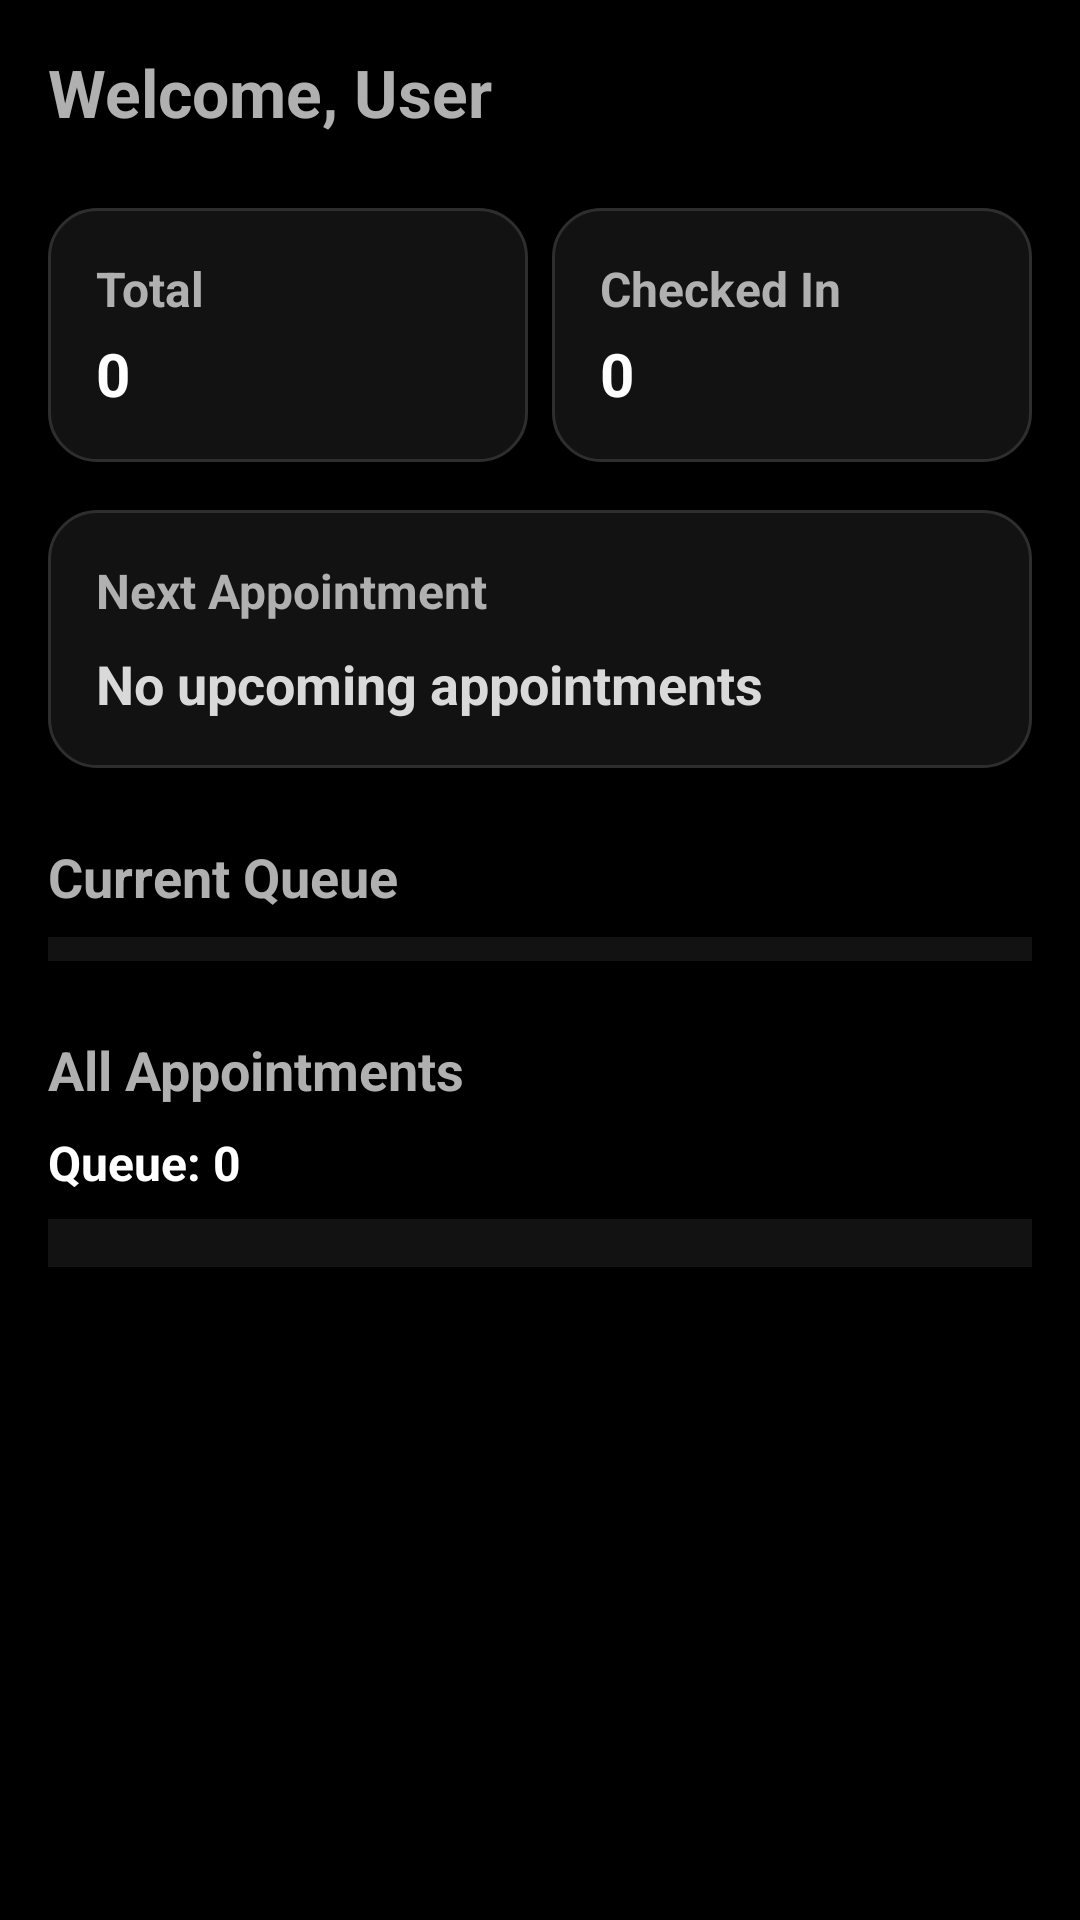

The Android layout XML behind this screen, and the referenced resources:
<!-- AndroidManifest.xml: application theme Theme.QueueMed -->
<!-- res/layout/fragment_patient_dashboard.xml -->
<?xml version="1.0" encoding="utf-8"?>
<ScrollView xmlns:android="http://schemas.android.com/apk/res/android"
    android:layout_width="match_parent"
    android:layout_height="match_parent"
    android:background="#000000"
    android:padding="16dp">

    <LinearLayout
        android:layout_width="match_parent"
        android:layout_height="wrap_content"
        android:orientation="vertical">

        
        <TextView
            android:id="@+id/tvWelcome"
            android:layout_width="match_parent"
            android:layout_height="wrap_content"
            android:text="Welcome, User"
            android:textSize="22sp"
            android:textStyle="bold"
            android:textColor="#B0B0B0"
            android:layout_marginBottom="24dp"/>

        
        <LinearLayout
            android:layout_width="match_parent"
            android:layout_height="wrap_content"
            android:orientation="horizontal"
            android:weightSum="2"
            android:layout_marginBottom="16dp">

            <LinearLayout
                android:layout_width="0dp"
                android:layout_weight="1"
                android:layout_height="wrap_content"
                android:orientation="vertical"
                android:padding="16dp"
                android:background="@drawable/bg_card_dark"
                android:elevation="4dp"
                android:layout_marginEnd="8dp">

                <TextView
                    android:layout_width="wrap_content"
                    android:layout_height="wrap_content"
                    android:text="Total"
                    android:textSize="16sp"
                    android:textStyle="bold"
                    android:textColor="#B0B0B0" />

                <TextView
                    android:id="@+id/tvUpcomingAppointments"
                    android:layout_width="wrap_content"
                    android:layout_height="wrap_content"
                    android:text="0"
                    android:textSize="20sp"
                    android:textStyle="bold"
                    android:textColor="#FFFFFF"
                    android:layout_marginTop="4dp"/>
            </LinearLayout>

            <LinearLayout
                android:layout_width="0dp"
                android:layout_weight="1"
                android:layout_height="wrap_content"
                android:orientation="vertical"
                android:padding="16dp"
                android:background="@drawable/bg_card_dark"
                android:elevation="4dp">

                <TextView
                    android:layout_width="wrap_content"
                    android:layout_height="wrap_content"
                    android:text="Checked In"
                    android:textSize="16sp"
                    android:textStyle="bold"
                    android:textColor="#B0B0B0" />

                <TextView
                    android:id="@+id/tvCheckedIn"
                    android:layout_width="wrap_content"
                    android:layout_height="wrap_content"
                    android:text="0"
                    android:textSize="20sp"
                    android:textStyle="bold"
                    android:textColor="#FFFFFF"
                    android:layout_marginTop="4dp"/>
            </LinearLayout>
        </LinearLayout>

        
        <LinearLayout
            android:layout_width="match_parent"
            android:layout_height="wrap_content"
            android:orientation="vertical"
            android:padding="16dp"
            android:background="@drawable/bg_card_dark"
            android:elevation="4dp"
            android:layout_marginBottom="24dp">

            <TextView
                android:layout_width="wrap_content"
                android:layout_height="wrap_content"
                android:text="Next Appointment"
                android:textSize="16sp"
                android:textStyle="bold"
                android:textColor="#B0B0B0"/>

            <TextView
                android:id="@+id/tvNextAppointment"
                android:layout_width="wrap_content"
                android:layout_height="wrap_content"
                android:text="No upcoming appointments"
                android:textSize="18sp"
                android:textColor="#D9D9D9"
                android:textStyle="bold"
                android:layout_marginTop="8dp"/>
        </LinearLayout>

        
        <TextView
            android:layout_width="match_parent"
            android:layout_height="wrap_content"
            android:text="Current Queue"
            android:textSize="18sp"
            android:textStyle="bold"
            android:textColor="#B0B0B0"
            android:layout_marginBottom="8dp"/>

        
        <androidx.recyclerview.widget.RecyclerView
            android:id="@+id/recyclerQueue"
            android:layout_width="match_parent"
            android:layout_height="wrap_content"
            android:clipToPadding="false"
            android:paddingBottom="8dp"
            android:background="#121212"
            android:elevation="2dp"
            android:layout_marginBottom="24dp"/>

        
        <TextView
            android:layout_width="match_parent"
            android:layout_height="wrap_content"
            android:text="All Appointments"
            android:textSize="18sp"
            android:textStyle="bold"
            android:textColor="#B0B0B0"
            android:layout_marginBottom="8dp"/>

        <TextView
            android:id="@+id/tvQueueCount"
            android:layout_width="wrap_content"
            android:layout_height="wrap_content"
            android:text="Queue: 0"
            android:textSize="16sp"
            android:textStyle="bold"
            android:textColor="#FFFFFF"
            android:layout_marginBottom="8dp"/>


        
        <androidx.recyclerview.widget.RecyclerView
            android:id="@+id/recyclerRecentAppointments"
            android:layout_width="match_parent"
            android:layout_height="wrap_content"
            android:background="#121212"
            android:padding="8dp"
            android:elevation="2dp"/>

    </LinearLayout>
</ScrollView>
<!-- resources referenced by this layout -->
<resources>
  <!-- drawable bg_card_dark (drawable) -->
  <shape xmlns:android="http://schemas.android.com/apk/res/android"
      android:shape="rectangle">
      <solid android:color="#121212" />
      <corners android:radius="16dp" />
      <padding android:left="12dp" android:top="12dp" android:right="12dp" android:bottom="12dp"/>
      <stroke android:color="#2E2E2E" android:width="1dp" />
  </shape>
  <style name="Theme.QueueMed" parent="Base.Theme.QueueMed" />
  <style name="Base.Theme.QueueMed" parent="Theme.Material3.DayNight.NoActionBar">
          
          
      </style>
</resources>
